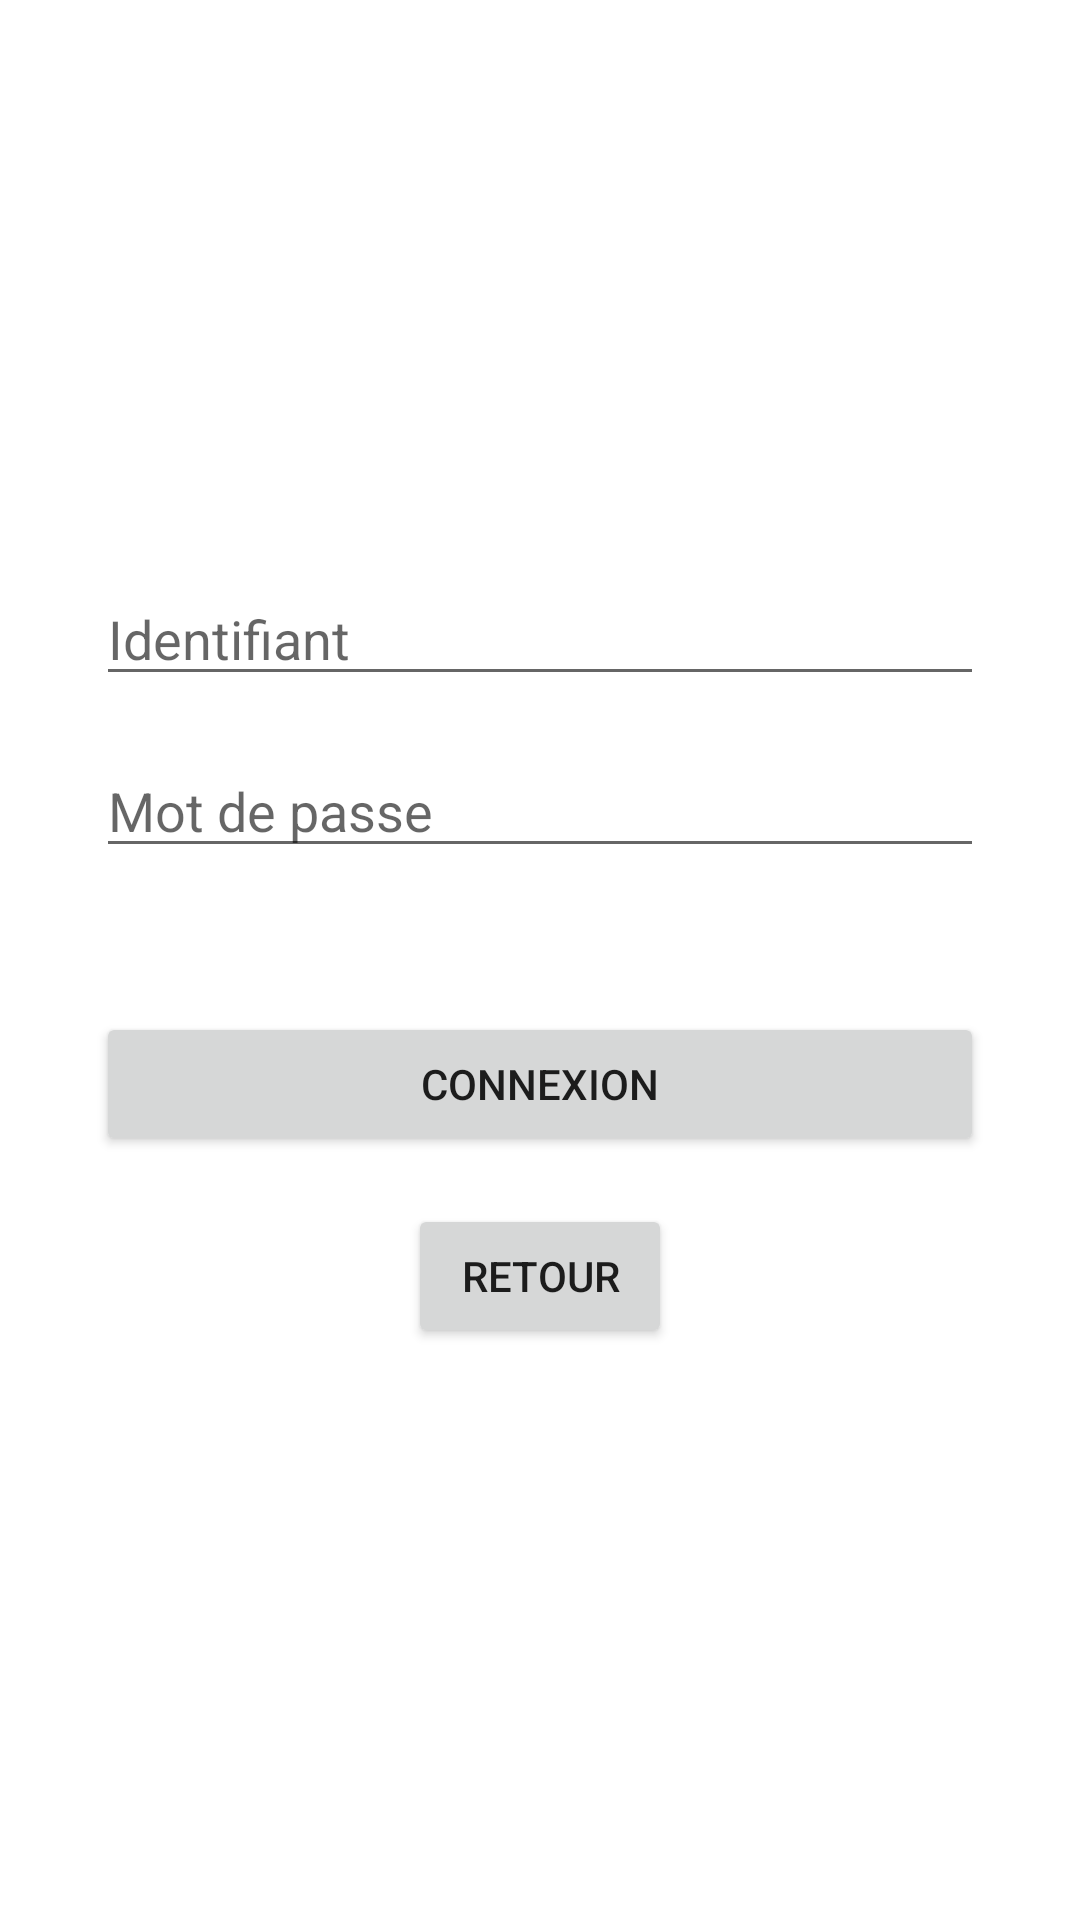

Reconstruct the res/layout file that produces this screen, plus the resources it refers to.
<!-- AndroidManifest.xml: application theme Theme.Loustic -->
<!-- res/layout/activity_connexion.xml -->
<?xml version="1.0" encoding="utf-8"?>
<LinearLayout xmlns:android="http://schemas.android.com/apk/res/android"
    android:id="@+id/main"
    android:layout_width="match_parent"
    android:layout_height="match_parent"
    android:orientation="vertical"
    android:gravity="center"
    android:padding="32dp">


    <EditText
        android:id="@+id/inputIdentifiant"
        android:layout_width="match_parent"
        android:layout_height="wrap_content"
        android:layout_marginBottom="16dp"
        android:hint="Identifiant"
        android:inputType="text" />

    <EditText
        android:id="@+id/inputMdp"
        android:layout_width="match_parent"
        android:layout_height="wrap_content"
        android:hint="Mot de passe"
        android:inputType="textPassword"
        android:layout_marginBottom="48dp"/>


    <Button
        android:id="@+id/btnConnexion"
        android:layout_width="match_parent"
        android:layout_height="wrap_content"
        android:text="Connexion"
        android:layout_marginBottom="16dp"/>


    <Button
        android:id="@+id/btnRetour"
        android:layout_width="wrap_content"
        android:layout_height="wrap_content"
        android:text="Retour" />

</LinearLayout>
<!-- resources referenced by this layout -->
<resources>
  <style name="Theme.Loustic" parent="Theme.MaterialComponents.DayNight.DarkActionBar">
          
          <item name="colorPrimary">@color/purple_500</item>
          <item name="colorPrimaryVariant">@color/purple_700</item>
          <item name="colorOnPrimary">@color/white</item>
          
          <item name="colorSecondary">@color/teal_200</item>
          <item name="colorSecondaryVariant">@color/teal_700</item>
          <item name="colorOnSecondary">@color/black</item>
          
          <item name="android:statusBarColor">?attr/colorPrimaryVariant</item>
          
      </style>
  <!-- not gathered from this repository: default colours our renderer supplied (Android Studio template values) -->
  <color name="purple_500">#FF6200EE</color>
  <color name="purple_700">#FF3700B3</color>
  <color name="teal_200">#FF03DAC5</color>
  <color name="teal_700">#FF018786</color>
  <color name="black">#FF000000</color>
  <color name="white">#FFFFFFFF</color>
</resources>
